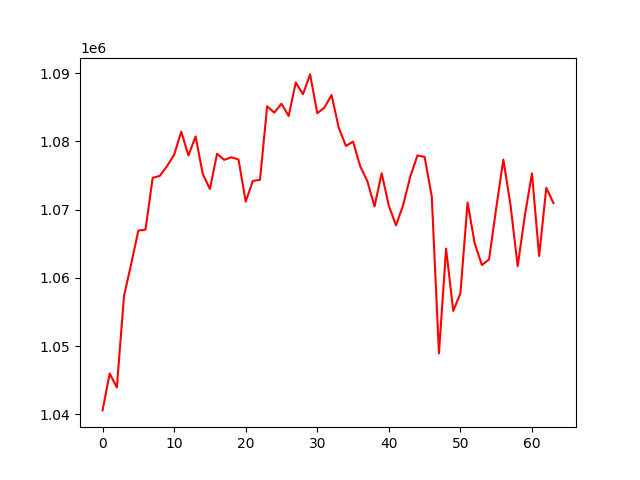

The file beside this chart, header and first rows:
, 0
0, 1040591
1, 1045994
2, 1043964
3, 1057374
4, 1062032
5, 1066932
6, 1067067
7, 1074652
8, 1074947
9, 1076352
10, 1078040
11, 1081427
12, 1077937
13, 1080724
14, 1075240
15, 1073019
16, 1078187
17, 1077293
18, 1077677
19, 1077341
20, 1071178
21, 1074203
22, 1074369
23, 1085142
24, 1084209
25, 1085519
26, 1083717
27, 1088625
28, 1086908
29, 1089811
30, 1084124
31, 1084953
32, 1086783
33, 1082001
34, 1079336
35, 1079958
36, 1076349
37, 1074166
38, 1070471
39, 1075333
40, 1070552
41, 1067694
42, 1070666
43, 1074855
44, 1077944
45, 1077723
46, 1071908
47, 1048937
48, 1064282
49, 1055164
50, 1057754
51, 1071034
52, 1065045
53, 1061887
54, 1062704
55, 1070191
56, 1077328
57, 1070689
58, 1061707
59, 1069090
... 4 more rows
